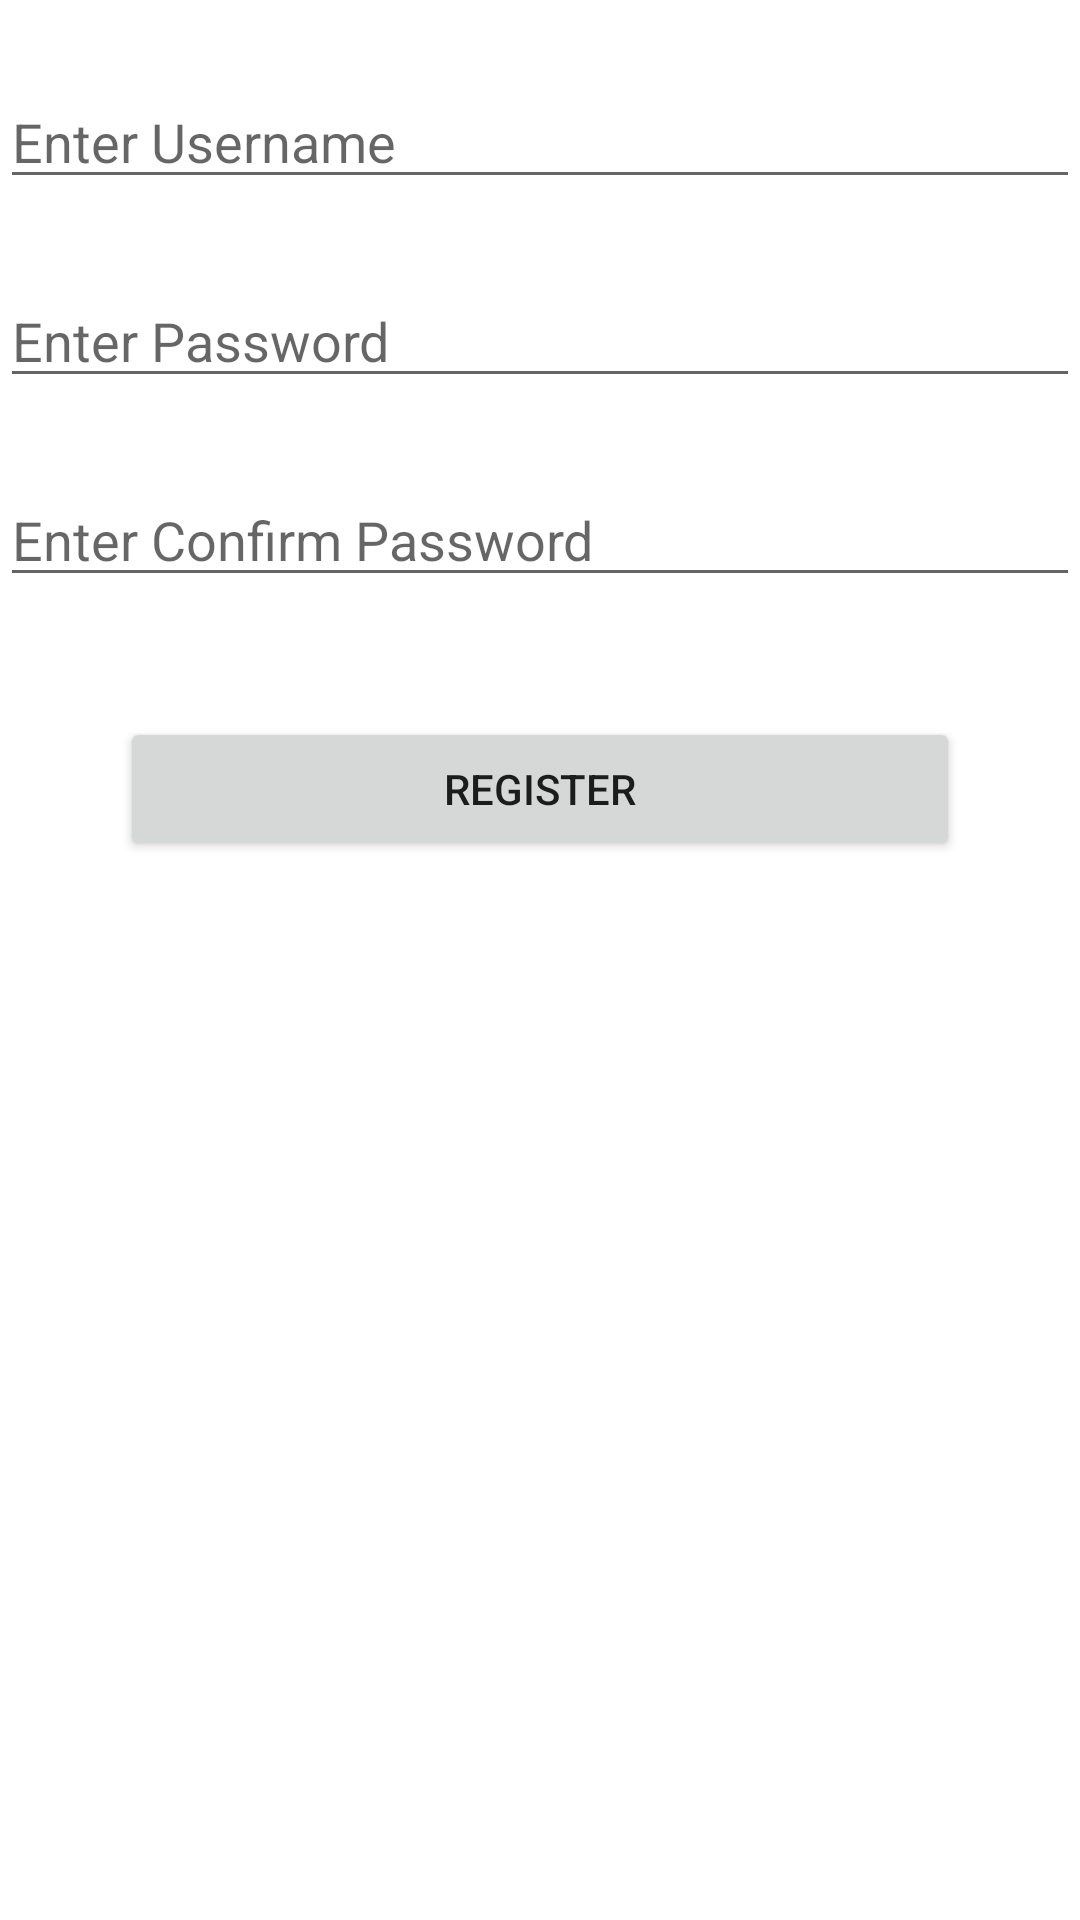

Write the Android layout XML for this screen, with the resource values it uses.
<!-- AndroidManifest.xml: application theme Theme.SqlLoginRegister -->
<!-- res/layout/activity_register.xml -->
<?xml version="1.0" encoding="utf-8"?>
<LinearLayout xmlns:android="http://schemas.android.com/apk/res/android"
    xmlns:app="http://schemas.android.com/apk/res-auto"
    xmlns:tools="http://schemas.android.com/tools"
    android:layout_width="match_parent"
    android:layout_height="match_parent"
    android:orientation="vertical"
    tools:context=".MainActivity">

    <EditText
        android:id="@+id/username"
        android:layout_marginTop="25dp"
        android:layout_width="match_parent"
        android:layout_height="wrap_content"
        android:hint="Enter Username"/>

    <EditText
        android:id="@+id/password"
        android:layout_marginTop="25dp"
        android:layout_width="match_parent"
        android:layout_height="wrap_content"
        android:hint="Enter Password" />

    <EditText
        android:id="@+id/cpassword"
        android:layout_marginTop="25dp"
        android:layout_width="match_parent"
        android:layout_height="wrap_content"
        android:hint="Enter Confirm Password" />


    <Button
        android:id="@+id/signup"
        android:layout_width="match_parent"
        android:layout_height="wrap_content"
        android:text="Register"
        android:layout_marginTop="25dp"
        android:layout_margin="40dp"/>



</LinearLayout>
<!-- resources referenced by this layout -->
<resources>
  <style name="Theme.SqlLoginRegister" parent="Theme.MaterialComponents.DayNight.DarkActionBar">
          
          <item name="colorPrimary">@color/purple_500</item>
          <item name="colorPrimaryVariant">@color/purple_700</item>
          <item name="colorOnPrimary">@color/white</item>
          
          <item name="colorSecondary">@color/teal_200</item>
          <item name="colorSecondaryVariant">@color/teal_700</item>
          <item name="colorOnSecondary">@color/black</item>
          
          <item name="android:statusBarColor" tools:targetApi="l">?attr/colorPrimaryVariant</item>
          
      </style>
  <!-- not gathered from this repository: default colours our renderer supplied (Android Studio template values) -->
  <color name="purple_500">#FF6200EE</color>
  <color name="purple_700">#FF3700B3</color>
  <color name="teal_200">#FF03DAC5</color>
  <color name="teal_700">#FF018786</color>
  <color name="black">#FF000000</color>
  <color name="white">#FFFFFFFF</color>
</resources>
